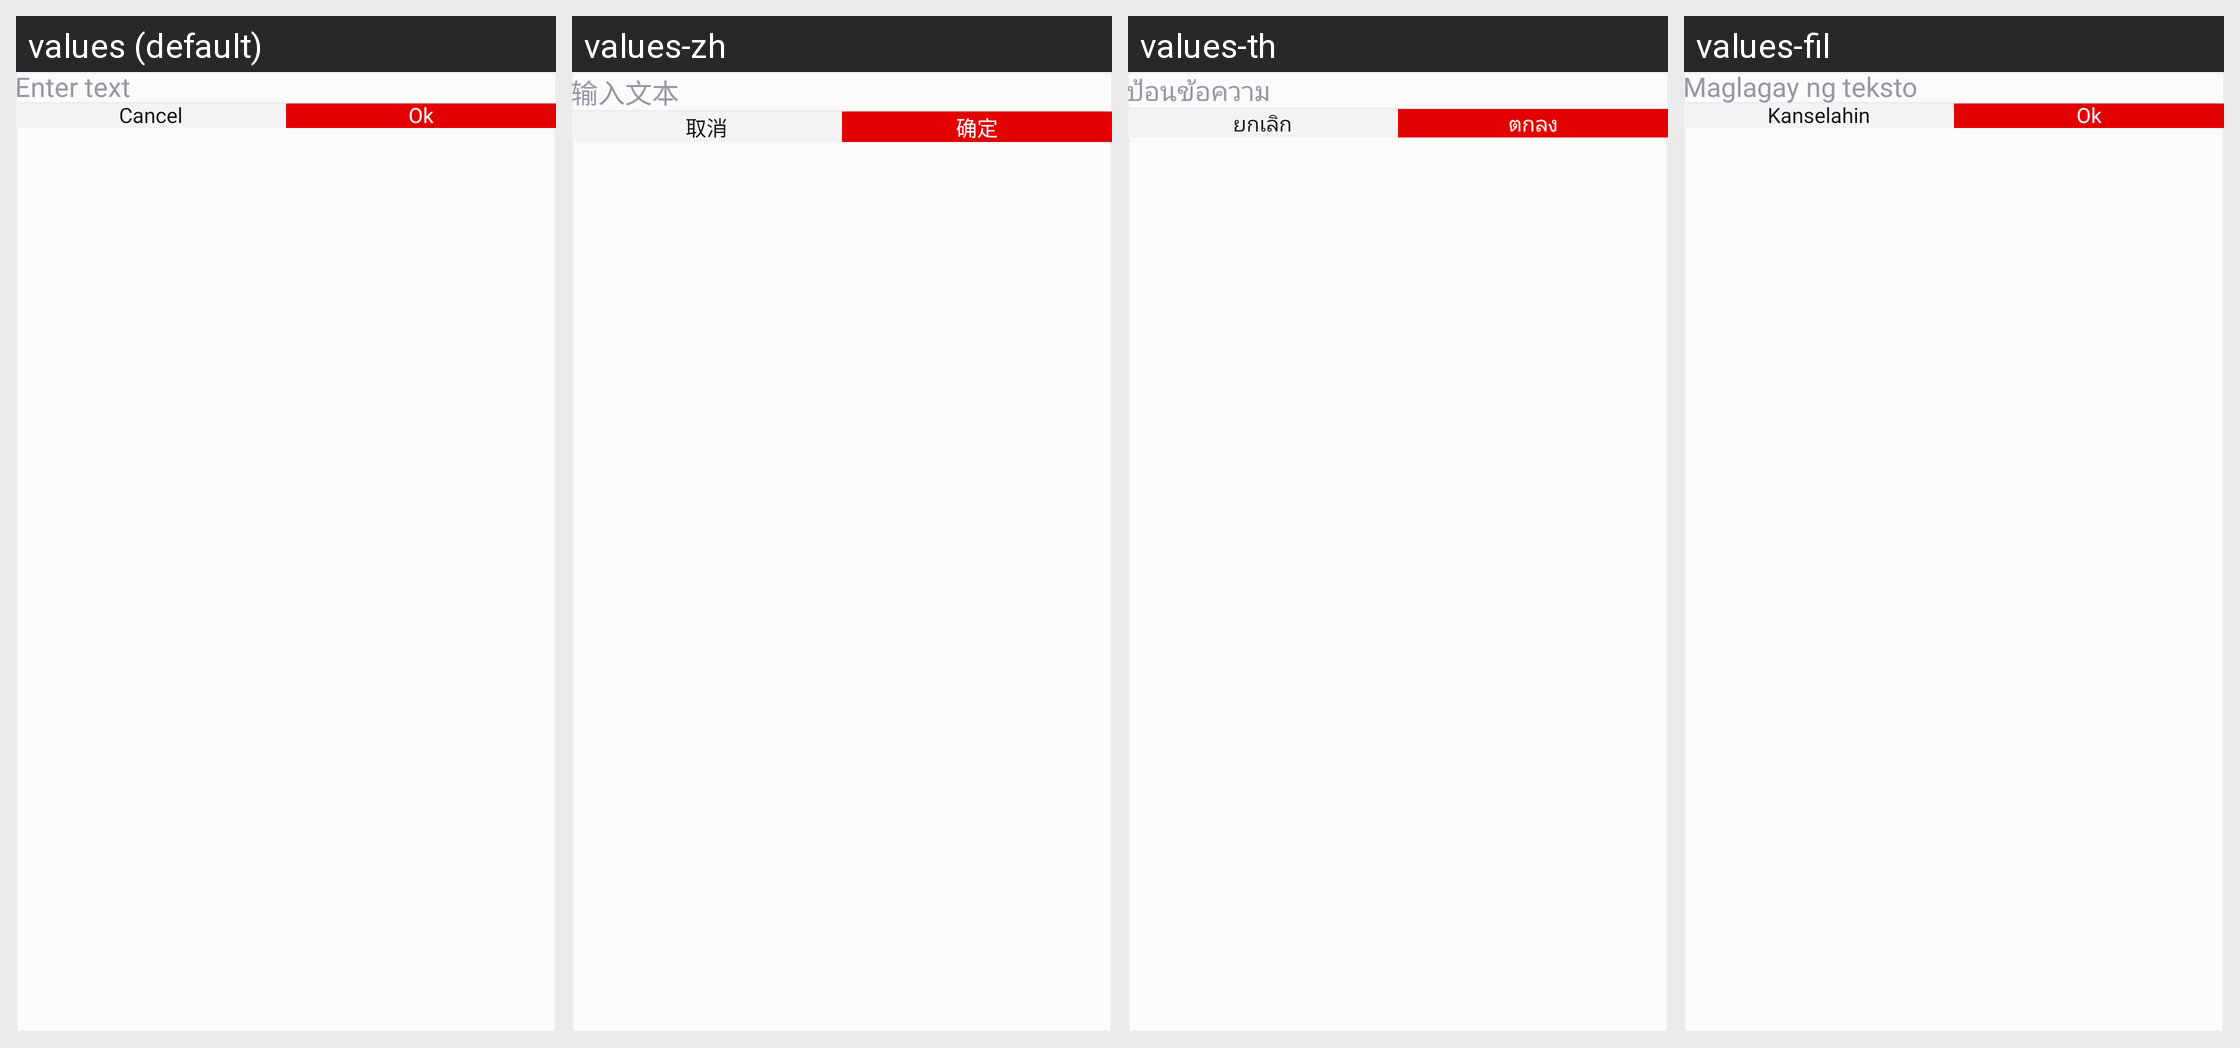

This grid shows one Android layout under several languages. Give, for every string resource on the screen, its name, the default text and each shown locale's text.
Android screen res/layout/dialog_enter_text.xml rendered under 4 locales, left to right: values (default), values-zh, values-th, values-fil. Device: Nexus 5 (rendered at 1080×1920; each locale shown at half size, 540×960, under a caption strip naming it); theme Theme.PdfReader.
Other locales in the repository, not shown: values-da, values-de, values-es, values-fr, values-hi, values-it, values-pt, values-ru, values-tr.
Strings drawn on this screen, with the default value and each locale's value (text and hints the layout hard-codes, and strings that could not be matched under every locale, appear in the picture but are not listed):

enter_text
  values: Enter text
  values-zh: 输入文本
  values-th: ป้อนข้อความ
  values-fil: Maglagay ng teksto

cancel
  values: Cancel
  values-zh: 取消
  values-th: ยกเลิก
  values-fil: Kanselahin

ok
  values: Ok
  values-zh: 确定
  values-th: ตกลง
  values-fil: Ok
